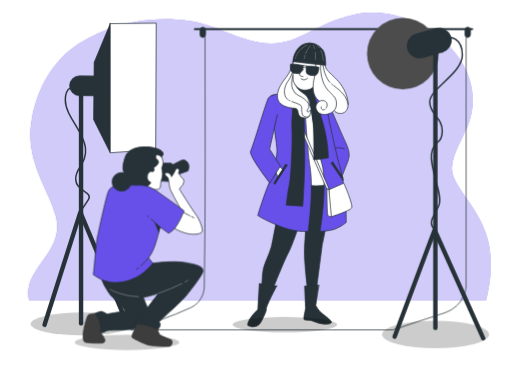
t = 0.00 s
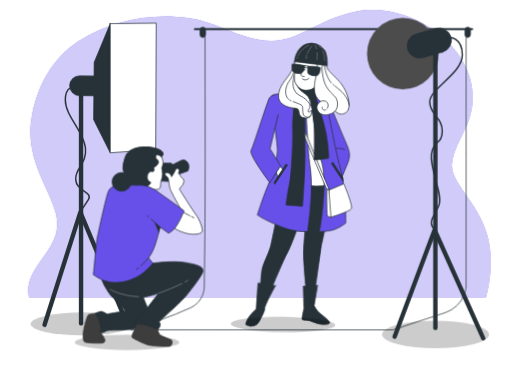
t = 0.28 s
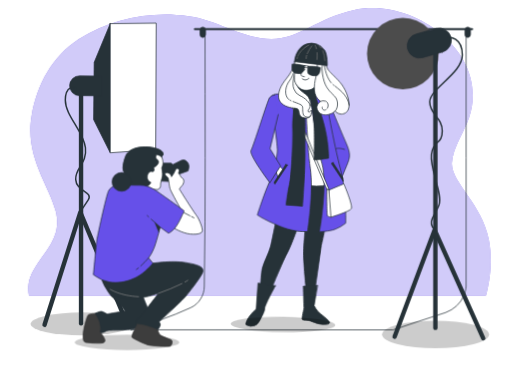
t = 0.47 s
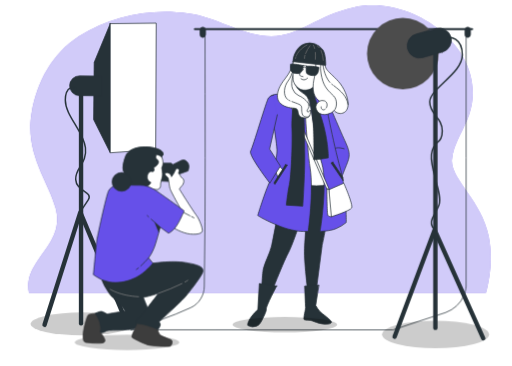
t = 0.75 s
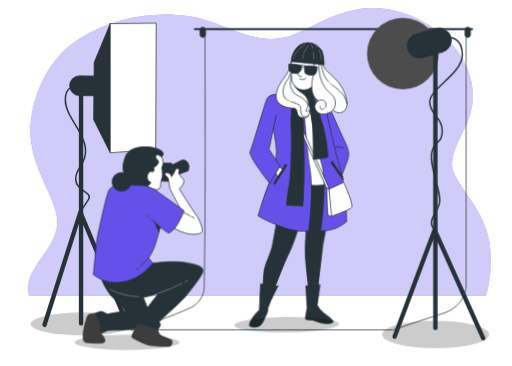
t = 1.03 s
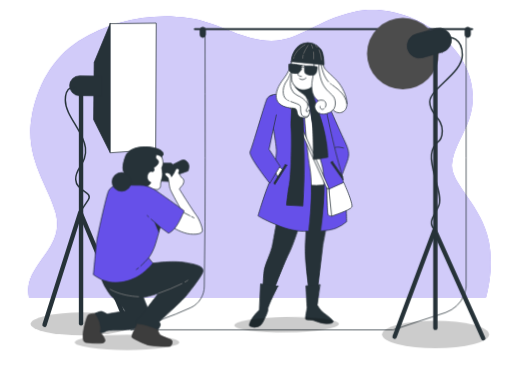
t = 1.22 s

The animated SVG that drew these frames (rendered in a browser with its animation timeline set to each time). Animation: 2 CSS @keyframes rules; one cycle of 1.50 s, repeats indefinitely.

<svg class="animated" id="freepik_stories-fashion-photoshoot" xmlns="http://www.w3.org/2000/svg" viewBox="0 0 700 500" version="1.1" xmlns:xlink="http://www.w3.org/1999/xlink" xmlns:svgjs="http://svgjs.com/svgjs"><style>svg#freepik_stories-fashion-photoshoot:not(.animated) .animable {opacity: 0;}svg#freepik_stories-fashion-photoshoot.animated #freepik--background-simple--inject-148 {animation: 1.5s Infinite  linear floating;animation-delay: 0s;}svg#freepik_stories-fashion-photoshoot.animated #freepik--character-2--inject-148 {animation: 1.5s Infinite  linear wind;animation-delay: 0s;}            @keyframes floating {                0% {                    opacity: 1;                    transform: translateY(0px);                }                50% {                    transform: translateY(-10px);                }                100% {                    opacity: 1;                    transform: translateY(0px);                }            }                    @keyframes wind {                0% {                    transform: rotate( 0deg );                }                25% {                    transform: rotate( 1deg );                }                75% {                    transform: rotate( -1deg );                }            }        </style><g id="freepik--background-simple--inject-148" style="transform-origin: 354.727px 213.654px 0px;" class="animable animator-active"><path d="M39.53,410.14H664.37c4.74-17.75,9.74-46.57,3.8-76.86-9.67-49.34-52.36-78.41-50.36-105,1.6-21.45,16.77-41.74,23.51-61.84,29.31-87.39-75.89-164.66-157-146.64-52.25,11.61-75.47,39.66-113.2,39.66-37.93,0-69.82-23.06-106.11-30-3-.58-6.12-1.09-9.22-1.53-49.88-7.07-105.83,4.21-148,31.52C71.2,83.19,50.46,121.67,43.17,164c-9.68,56.12,24.19,95.79,32.89,130.62s-12.57,51.27-30,80.3C38,388.31,37.62,400.7,39.53,410.14Z" style="fill: rgb(102, 80, 233); transform-origin: 354.727px 213.654px 0px;" id="elhll6pwo9a" class="animable"></path><g id="el4dg1jhwenw4"><path d="M39.53,410.14H664.37c4.74-17.75,9.74-46.57,3.8-76.86-9.67-49.34-52.36-78.41-50.36-105,1.6-21.45,16.77-41.74,23.51-61.84,29.31-87.39-75.89-164.66-157-146.64-52.25,11.61-75.47,39.66-113.2,39.66-37.93,0-69.82-23.06-106.11-30-3-.58-6.12-1.09-9.22-1.53-49.88-7.07-105.83,4.21-148,31.52C71.2,83.19,50.46,121.67,43.17,164c-9.68,56.12,24.19,95.79,32.89,130.62s-12.57,51.27-30,80.3C38,388.31,37.62,400.7,39.53,410.14Z" style="fill: rgb(255, 255, 255); opacity: 0.7; transform-origin: 354.727px 213.654px 0px;" class="animable"></path></g></g><g id="freepik--Cyclorama--inject-148" style="transform-origin: 411.89px 243.89px 0px;" class="animable"><path d="M280.28,40.49c-.07,116.7.89,233.77-1,350.84,0,12.57-7.74,24.18-18.38,29-27.09,12.58-54.18,21.29-82.56,30.38l359.17.07c24.28-8.2,47.5-15.94,71.69-23.68a45.47,45.47,0,0,0,25.15-23.22c1-3.87,2.9-8.7,2.9-12.57q0-175.6,0-350.78" style="fill: none; stroke: rgb(38, 50, 56); stroke-linecap: round; stroke-linejoin: round; transform-origin: 407.795px 245.635px 0px;" id="elpnpzlxs8mtd" class="animable"></path><path d="M277.25,50.77h0a3.79,3.79,0,0,1-3.79-3.8V40.81A3.79,3.79,0,0,1,277.25,37h0A3.79,3.79,0,0,1,281,40.81V47A3.8,3.8,0,0,1,277.25,50.77Z" style="fill: rgb(38, 50, 56); stroke: rgb(38, 50, 56); stroke-linecap: round; stroke-linejoin: round; transform-origin: 277.23px 43.885px 0px;" id="elljrqrdvapsp" class="animable"></path><path d="M639.4,50.77h0a3.8,3.8,0,0,1-3.79-3.8V40.81A3.79,3.79,0,0,1,639.4,37h0a3.79,3.79,0,0,1,3.79,3.79V47A3.79,3.79,0,0,1,639.4,50.77Z" style="fill: rgb(38, 50, 56); stroke: rgb(38, 50, 56); stroke-linecap: round; stroke-linejoin: round; transform-origin: 639.4px 43.885px 0px;" id="el1hi8s8yyh2y" class="animable"></path><line x1="266.45" y1="39.61" x2="645.44" y2="39.61" style="fill: rgb(255, 255, 255); stroke: rgb(38, 50, 56); stroke-linecap: round; stroke-linejoin: round; stroke-width: 3px; transform-origin: 455.945px 39.61px 0px;" id="eliozg4utar2f" class="animable"></line></g><g id="freepik--spotlight-2--inject-148" style="transform-origin: 127.665px 244.84px 0px;" class="animable"><g id="elpoka66u6jns"><ellipse cx="111.81" cy="442.62" rx="70.05" ry="15.64" style="opacity: 0.2; transform-origin: 111.81px 442.62px 0px;" class="animable"></ellipse></g><line x1="110.8" y1="127.22" x2="110.8" y2="441.88" style="fill: none; stroke: rgb(38, 50, 56); stroke-linecap: round; stroke-linejoin: round; stroke-width: 6px; transform-origin: 110.8px 284.55px 0px;" id="el99p5nw0o7jw" class="animable"></line><polyline points="60.85 443.88 109.8 290.04 172.73 439.88" style="fill: none; stroke: rgb(38, 50, 56); stroke-linecap: round; stroke-linejoin: round; stroke-width: 6px; transform-origin: 116.79px 366.96px 0px;" id="elz0x62af22tq" class="animable"></polyline><polygon points="150.71 32.1 128.75 85.05 127.96 163.23 150.72 208.69 150.71 32.1" style="fill: rgb(38, 50, 56); stroke: rgb(38, 50, 56); stroke-linecap: round; stroke-linejoin: round; transform-origin: 139.34px 120.395px 0px;" id="el9mwlt9dsejw" class="animable"></polygon><polygon points="150.71 32.1 213.57 31.42 212.87 204.24 150.72 208.69 150.71 32.1" style="fill: rgb(255, 255, 255); stroke: rgb(38, 50, 56); stroke-linecap: round; stroke-linejoin: round; transform-origin: 182.14px 120.055px 0px;" id="elzff8qgt6so" class="animable"></polygon><path d="M138.94,130.89l-30.47-.4a13.49,13.49,0,0,1-13.31-13.65h0a13.48,13.48,0,0,1,13.66-13.31l30.47.39Z" style="fill: rgb(38, 50, 56); stroke: rgb(38, 50, 56); stroke-linecap: round; stroke-linejoin: round; transform-origin: 117.225px 117.209px 0px;" id="el3emt2xicbg2" class="animable"></path><path d="M103.05,119.25s-13.76-3.75-13.76,17.52,25,42.53,27.52,65-14.2,26.68-13.35,43.37,24.61,16.68,17.1,27.94l-7.5,11.26" style="fill: none; stroke: rgb(38, 50, 56); stroke-linecap: round; stroke-linejoin: round; stroke-width: 2px; transform-origin: 105.658px 201.668px 0px;" id="el5py5qi2g9af" class="animable"></path></g><g id="freepik--spotlight-1--inject-148" style="transform-origin: 585.205px 250px 0px;" class="animable"><g id="el7439o5gxc1g"><ellipse cx="595.5" cy="457.06" rx="73.19" ry="18.87" style="opacity: 0.2; transform-origin: 595.5px 457.06px 0px;" class="animable"></ellipse></g><g id="elk9iv5ml3n0p"><circle cx="550.71" cy="73.06" r="48.99" style="fill: rgb(76, 76, 76); transform-origin: 550.71px 73.06px 0px; transform: rotate(-45deg);" class="animable"></circle></g><line x1="595.25" y1="60.8" x2="595.25" y2="448.07" style="fill: none; stroke: rgb(38, 50, 56); stroke-linecap: round; stroke-linejoin: round; stroke-width: 6px; transform-origin: 595.25px 254.435px 0px;" id="elt5ttt4v0mg" class="animable"></line><path d="M604.92,71l-27.08,7.53A16.69,16.69,0,0,1,557.3,66.92h0a16.69,16.69,0,0,1,11.61-20.55L596,38.85a16.68,16.68,0,0,1,20.54,11.61h0A16.68,16.68,0,0,1,604.92,71Z" style="fill: rgb(38, 50, 56); stroke: rgb(38, 50, 56); stroke-linecap: round; stroke-linejoin: round; transform-origin: 586.917px 58.6909px 0px;" id="elx5itfm6mg8" class="animable"></path><polyline points="539.47 460.1 594.17 314.21 660.68 462.25" style="fill: none; stroke: rgb(38, 50, 56); stroke-linecap: round; stroke-linejoin: round; stroke-width: 6px; transform-origin: 600.075px 388.23px 0px;" id="eluhwxl7t5iq" class="animable"></polyline><path d="M613.8,51s18.29-1.14,18.29,24-44.6,45.74-44.6,64,17.16,20.59,17.16,40-12.58,11.44-14.87,32,16,54.51,10.29,69.38-16.37,21.7-5.89,33.72" style="fill: none; stroke: rgb(38, 50, 56); stroke-linecap: round; stroke-linejoin: round; stroke-width: 2px; transform-origin: 609.79px 182.546px 0px;" id="elpxrbnx12uml" class="animable"></path></g><g id="freepik--character-2--inject-148" style="transform-origin: 399.464px 256.34px 0px;" class="animable"><path d="M387,253.79s-13.46,72-15.79,82.18-10.21,24.15-11.6,33-3.25,48.75-3.25,48.75l7.43.47s23.44-60.14,29.94-71.74,20.18-53.82,20.18-53.82l6.52-12.35s-3.25,39.47-4.18,59.44,6,71,6,71l7.89,2.78,10.22-78s8.82-40.4,10.68-63.15,2.32-24.15,2.32-24.15l-62.68-5.57Z" style="fill: rgb(38, 50, 56); stroke: rgb(38, 50, 56); stroke-linecap: round; stroke-linejoin: round; transform-origin: 404.86px 330.41px 0px;" id="eloiez6og4sj" class="animable"></path><path d="M415.75,252.39a134.89,134.89,0,0,0,16.71,1.4,112.15,112.15,0,0,0,15.79-1.4S452,227.78,451,210.6s-20.86-78.23-20.86-78.23l-21.62-.29-1.17,116.6S411.57,251.93,415.75,252.39Z" style="fill: rgb(255, 255, 255); stroke: rgb(38, 50, 56); stroke-linecap: round; stroke-linejoin: round; transform-origin: 429.26px 192.935px 0px;" id="els0p5g48epc" class="animable"></path><path d="M444.54,130.28s19.84,46.47,26.59,61.24c6.39,14,8.05,19.46,4,29.94-4.79,12.37-7.84,19.79-7.84,19.79l-11.61-29.72L438.5,131.67S436.64,121,444.54,130.28Z" style="fill: rgb(102, 80, 233); stroke: rgb(38, 50, 56); stroke-linecap: round; stroke-linejoin: round; transform-origin: 457.82px 183.869px 0px;" id="elvqj8m95g1z" class="animable"></path><path d="M458.76,202.3s2.4-2,11.58.8" style="fill: none; stroke: rgb(38, 50, 56); stroke-linecap: round; stroke-linejoin: round; transform-origin: 464.55px 202.354px 0px;" id="el357ql96y1pr" class="animable"></path><path d="M422.48,131.49s9.06,62.86,17.41,91.65S437.57,316,437.57,316s13,0,21.83-3.72a52.61,52.61,0,0,0,13.92-8.36s.47-43.64-8.35-74.75S442.68,128,442.68,128H421.79Z" style="fill: rgb(102, 80, 233); stroke: rgb(38, 50, 56); stroke-linecap: round; stroke-linejoin: round; transform-origin: 447.557px 222px 0px;" id="elsnfwjdq0n8j" class="animable"></path><path d="M404.42,127.93l-.89,0c-3.54.12-16.81.56-23.69.56-8,0-11.26,3.56-11.26,5s10.37,63.37,10.07,72.55-3.85,29.32-10.07,42.35-16.28,45.9-16.28,45.9,8.29,5.92,30.5,14.8S421.29,316,421.29,316s7.7-53.9,2.67-86.48-7.7-97.13-7.7-97.13Z" style="fill: rgb(102, 80, 233); stroke: rgb(38, 50, 56); stroke-linecap: round; stroke-linejoin: round; transform-origin: 388.983px 222.058px 0px;" id="el677w6vtxdyi" class="animable"></path><polygon points="393.93 127.96 450.11 258.89 446.86 258.43 390.21 127.96 393.93 127.96" style="fill: rgb(255, 255, 255); stroke: rgb(38, 50, 56); stroke-linecap: round; stroke-linejoin: round; transform-origin: 420.16px 193.425px 0px;" id="ell9no2f8krl" class="animable"></polygon><path d="M446.86,258.43s0,33.43,1.39,35.75,8.82,2.79,8.82-1.39-7-33.9-7-33.9Z" style="fill: rgb(255, 255, 255); stroke: rgb(38, 50, 56); stroke-linecap: round; stroke-linejoin: round; transform-origin: 451.965px 277.182px 0px;" id="ely50zoaz1ca" class="animable"></path><path d="M450.11,258.89,470,250.17s13.05,29.62,10.72,33.8-27.21,11.87-27.21,11.87Z" style="fill: rgb(255, 255, 255); stroke: rgb(38, 50, 56); stroke-linecap: round; stroke-linejoin: round; transform-origin: 465.554px 273.005px 0px;" id="elozm7qthbtjg" class="animable"></path><path d="M402.93,125.56s-4.73,30.5-3.85,50.64-1.18,65.15-3.55,75.81-4.14,28.13-4.14,28.13l22.5,1.48s3-45,2.67-72-1.19-62.78-1.19-68.4V131.19l7.11.3a291.57,291.57,0,0,1,5.63,36.72c1.48,18.65.88,48.86.88,49.75s19.84-2.37,19.84-2.37.3-22.51-8.58-51.83-12.14-38.2-12.14-38.2l-25.77-4.74Z" style="fill: rgb(38, 50, 56); stroke: rgb(38, 50, 56); stroke-linecap: round; stroke-linejoin: round; transform-origin: 420.111px 201.22px 0px;" id="el0okdbfkjrdn" class="animable"></path><path d="M428.11,120.23s3.55,9.78,2.07,12.14-11.25,4.74-21.62-.29-4.74-14.51-3.26-15.4S428.11,120.23,428.11,120.23Z" style="fill: rgb(38, 50, 56); stroke: rgb(38, 50, 56); stroke-linecap: round; stroke-linejoin: round; transform-origin: 416.493px 125.806px 0px;" id="elktu5fedaoj" class="animable"></path><path d="M401.36,82.92a55.32,55.32,0,0,1-10.92,23.45c-9.05,11.37-11.6,19-11.14,26.23s6.73,12.07,14.86,13.93,12.07,0,13,4.87,1.62,8.13,7,9.29,8.83-.46,9.75-4.64.24-6,.24-6-2.56,4.18-4.18,2.09,4.64-4.64,2.32-13.93-6.27-9-12.3-14.39-8.83-11.84-8.59-20.43S403,82.92,403,82.92Z" style="fill: rgb(255, 255, 255); stroke: rgb(38, 50, 56); stroke-linecap: round; stroke-linejoin: round; transform-origin: 401.82px 121.988px 0px;" id="elqjuuwlu7pul" class="animable"></path><path d="M399.11,138.59c7.81,3.07,12.75,4,13.16,7.47.46,3.95-.7,11.38,4.18,13.24s6.73-.93,6.73-.93" style="fill: none; stroke: rgb(38, 50, 56); stroke-linecap: round; stroke-linejoin: round; transform-origin: 411.145px 149.265px 0px;" id="eltek4ajt625" class="animable"></path><path d="M394.79,136.76l.53.25,1,.44" style="fill: none; stroke: rgb(38, 50, 56); stroke-linecap: round; stroke-linejoin: round; transform-origin: 395.555px 137.105px 0px;" id="elkhzm5egulf" class="animable"></path><path d="M403.91,84.54s-4.41,18.81-10,25.77c-5.13,6.41-8.1,19.91-.75,25.45" style="fill: none; stroke: rgb(38, 50, 56); stroke-linecap: round; stroke-linejoin: round; transform-origin: 396.332px 110.15px 0px;" id="elwynz0ur2sno" class="animable"></path><path d="M401.59,98.7s-5.11,14.17-1.63,22.52a15.59,15.59,0,0,0,8.59,9.29c6.73,2.79,13.93,9.52,13.93,13.47" style="fill: none; stroke: rgb(38, 50, 56); stroke-linecap: round; stroke-linejoin: round; transform-origin: 410.613px 121.34px 0px;" id="eljx6o6sspwda" class="animable"></path><path d="M400.64,84s-.21,19.09,0,24.19,5.11,11.15,9.75,13.47,13.7,1.62,17.64-2.79,6.27-14.16,6.74-20.43.69-12.07.69-12.07l-34.12-3.48Z" style="fill: rgb(255, 255, 255); stroke: rgb(38, 50, 56); stroke-linecap: round; stroke-linejoin: round; transform-origin: 418.003px 102.925px 0px;" id="elh6tdkwln7h" class="animable"></path><path d="M431.77,85.24A71.19,71.19,0,0,1,429.91,105c-2.55,10.68-4.18,25.54,6.73,33,0,0-7,4.87-4.18,11.37s8.83,7.9,15.1,6.51a18.05,18.05,0,0,0,9.28-4.88s3.48,3.95,8.13,3.95,10.68-2.79,10.91-12.31-5.81-23.45-13.23-31.57S449,98.24,446.39,94.29,443.84,85,443.84,85Z" style="fill: rgb(255, 255, 255); stroke: rgb(38, 50, 56); stroke-linecap: round; stroke-linejoin: round; transform-origin: 451.961px 120.684px 0px;" id="elr7ds5v2e46b" class="animable"></path><path d="M444.39,149.13c-3.4,2.56-5.86-.89-5.42-3.3" style="fill: rgb(255, 255, 255); stroke: rgb(38, 50, 56); stroke-linecap: round; stroke-linejoin: round; transform-origin: 441.655px 147.932px 0px;" id="elkppjcg223lo" class="animable"></path><path d="M436.64,137.94a9.11,9.11,0,0,1,7-.32c3.45,1.21,4.72,6.06,2.49,9.58" style="fill: rgb(255, 255, 255); stroke: rgb(38, 50, 56); stroke-linecap: round; stroke-linejoin: round; transform-origin: 441.941px 142.135px 0px;" id="elohj5yl5z4l" class="animable"></path><path d="M439,86.17s-2.33,5.34.92,19.5,10,19,16,25.07,4.65,16.49.93,20.2" style="fill: none; stroke: rgb(38, 50, 56); stroke-linecap: round; stroke-linejoin: round; transform-origin: 449.112px 118.555px 0px;" id="elzxedfeeeju" class="animable"></path><path d="M456.52,117c10.08,7.53,17.21,14,19.36,25.57" style="fill: none; stroke: rgb(38, 50, 56); stroke-linecap: round; stroke-linejoin: round; transform-origin: 466.2px 129.785px 0px;" id="elb4h9rlbypu4" class="animable"></path><path d="M453.47,114.74l.59.45,1.08.8" style="fill: none; stroke: rgb(38, 50, 56); stroke-linecap: round; stroke-linejoin: round; transform-origin: 454.305px 115.365px 0px;" id="el64jkkk9tw9f" class="animable"></path><path d="M441.29,86.86s1.13,16.21,9.67,25.53" style="fill: none; stroke: rgb(38, 50, 56); stroke-linecap: round; stroke-linejoin: round; transform-origin: 446.125px 99.625px 0px;" id="elqh9zttvqepm" class="animable"></path><path d="M400.64,84l44.66,5s.28-15-3.88-21.08a21.91,21.91,0,0,0-25-8.32C404.8,63.22,399.81,79,400.64,84Z" style="fill: rgb(38, 50, 56); stroke: rgb(38, 50, 56); stroke-linecap: round; stroke-linejoin: round; transform-origin: 422.928px 73.7297px 0px;" id="eljub5p84l4a9" class="animable"></path><path d="M405.25,75.49c1.74-3.82,5.65-9.62,14.34-14.3" style="fill: none; stroke: rgb(112, 112, 112); stroke-linecap: round; stroke-linejoin: round; transform-origin: 412.42px 68.34px 0px;" id="eluqtkokcj1lo" class="animable"></path><path d="M403.92,79.61a12.76,12.76,0,0,1,.6-2.28" style="fill: none; stroke: rgb(112, 112, 112); stroke-linecap: round; stroke-linejoin: round; transform-origin: 404.22px 78.47px 0px;" id="el4vl17yyr7zg" class="animable"></path><path d="M417.61,73a49.59,49.59,0,0,1,6.11-10.7" style="fill: none; stroke: rgb(112, 112, 112); stroke-linecap: round; stroke-linejoin: round; transform-origin: 420.665px 67.65px 0px;" id="el8yd4pjvyhiq" class="animable"></path><path d="M416.29,79.61a10.53,10.53,0,0,1,.57-4.39" style="fill: none; stroke: rgb(112, 112, 112); stroke-linecap: round; stroke-linejoin: round; transform-origin: 416.557px 77.415px 0px;" id="eltk3c0p0d4li" class="animable"></path><path d="M431.1,71.42a49,49,0,0,1,0,9.29" style="fill: none; stroke: rgb(112, 112, 112); stroke-linecap: round; stroke-linejoin: round; transform-origin: 431.21px 76.065px 0px;" id="el2wd3bjgheo" class="animable"></path><path d="M428.39,61.46a18.71,18.71,0,0,1,1.74,4.6" style="fill: none; stroke: rgb(112, 112, 112); stroke-linecap: round; stroke-linejoin: round; transform-origin: 429.26px 63.76px 0px;" id="elcj5ck07sso4" class="animable"></path><path d="M438.79,68.62a37.3,37.3,0,0,1,3.08,13.47" style="fill: none; stroke: rgb(112, 112, 112); stroke-linecap: round; stroke-linejoin: round; transform-origin: 440.33px 75.355px 0px;" id="el3veg6r82kzm" class="animable"></path><path d="M433.89,62.56a8.61,8.61,0,0,1,2.57,2.3" style="fill: none; stroke: rgb(112, 112, 112); stroke-linecap: round; stroke-linejoin: round; transform-origin: 435.175px 63.71px 0px;" id="el9mz7n4qfgxc" class="animable"></path><path d="M414.23,89.34s-8.87-2.5-16.92-2c0,0-1.11,6.94.83,10s9.16,3.6,12.76,2.22S414.23,89.34,414.23,89.34Z" style="fill: rgb(38, 50, 56); stroke: rgb(38, 50, 56); stroke-linecap: round; stroke-linejoin: round; transform-origin: 405.614px 93.776px 0px;" id="el0vdhbe82cseq" class="animable"></path><path d="M419.08,90.21s9.21-.6,17,1.61c0,0-.36,7-2.89,9.6s-9.7,1.62-12.94-.48S419.08,90.21,419.08,90.21Z" style="fill: rgb(38, 50, 56); stroke: rgb(38, 50, 56); stroke-linecap: round; stroke-linejoin: round; transform-origin: 427.254px 96.5598px 0px;" id="eljfuii9eljvm" class="animable"></path><path d="M414.23,89.34s3.13-.5,4.85.87" style="fill: none; stroke: rgb(38, 50, 56); stroke-linecap: round; stroke-linejoin: round; transform-origin: 416.655px 89.7305px 0px;" id="elawd03mexeim" class="animable"></path><path d="M414.39,91.8a2.84,2.84,0,0,1,4,.77" style="fill: none; stroke: rgb(38, 50, 56); stroke-linecap: round; stroke-linejoin: round; transform-origin: 416.39px 91.9293px 0px;" id="el41rccwgoqvc" class="animable"></path><path d="M414.82,94.06s-1.39,3.25-3.25,4.18-3,4.18-1.16,5.11a12.85,12.85,0,0,0,3.71,1.16" style="fill: rgb(255, 255, 255); stroke: rgb(38, 50, 56); stroke-linecap: round; stroke-linejoin: round; transform-origin: 412.148px 99.285px 0px;" id="elou3sg8cnjva" class="animable"></path><path d="M411.34,107.29s4.18,4.42,9.05-.69" style="fill: none; stroke: rgb(38, 50, 56); stroke-linecap: round; stroke-linejoin: round; transform-origin: 415.865px 107.832px 0px;" id="el305iwzhpo2u" class="animable"></path><polygon points="380.79 225.85 386.86 231.92 379.68 242.14 376.37 231.92 380.79 225.85" style="fill: rgb(255, 255, 255); stroke: rgb(38, 50, 56); stroke-linecap: round; stroke-linejoin: round; transform-origin: 381.615px 233.995px 0px;" id="elglu68fvxy2j" class="animable"></polygon><path d="M374,129.81a9.36,9.36,0,0,0-7,3.72c-2.79,3.71-21.2,67.18-24.45,72.75s26.3,43.79,26.3,43.79l14.4-23.21L368.56,203.5l10.51-46.76" style="fill: rgb(102, 80, 233); stroke: rgb(38, 50, 56); stroke-linecap: round; stroke-linejoin: round; transform-origin: 362.775px 189.94px 0px;" id="el99qwb314zm" class="animable"></path><polygon points="390.17 225.02 374.44 249.86 375.82 251.8 392.93 225.3 390.17 225.02" style="fill: rgb(38, 50, 56); stroke: rgb(38, 50, 56); stroke-linecap: round; stroke-linejoin: round; transform-origin: 383.685px 238.41px 0px;" id="eli4v9owgo9o" class="animable"></polygon><polygon points="454.99 221.52 452.55 222.54 469.11 246.83 468.56 241.86 454.99 221.52" style="fill: rgb(38, 50, 56); stroke: rgb(38, 50, 56); stroke-linecap: round; stroke-linejoin: round; transform-origin: 460.83px 234.175px 0px;" id="elxvjc1b8s4jn" class="animable"></polygon><path d="M378.22,390.82l-23.73-3.39-2.06,35.65a50.54,50.54,0,0,0-9,9.81c-4.14,5.94-5.94,11.11-4.14,12.14a14.19,14.19,0,0,0,11.63.52c4.65-2.07,6.2-6.2,8.26-10.33s5.22-9.8,4.91-13.43S378.22,390.82,378.22,390.82Z" style="fill: rgb(38, 50, 56); stroke: rgb(38, 50, 56); stroke-linecap: round; stroke-linejoin: round; transform-origin: 358.407px 416.991px 0px;" id="elkc4zywko3eb" class="animable"></path><path d="M435.6,389.5l-19.11,1.29s1,27.38,1.29,28.93-3.1,15-2.32,16.53,8.52,1,11.36,2.07,8.27,3.36,13.43,4.13,11.63.78,12.92-1.81-13.17-12.14-16-15.24a48.35,48.35,0,0,1-5.42-7.75Z" style="fill: rgb(38, 50, 56); stroke: rgb(38, 50, 56); stroke-linecap: round; stroke-linejoin: round; transform-origin: 434.297px 416.2px 0px;" id="ells54a3ooaad" class="animable"></path><g id="ele4shzfus7u"><ellipse cx="389.41" cy="443.64" rx="71.48" ry="10.58" style="opacity: 0.2; transform-origin: 389.41px 443.64px 0px;" class="animable"></ellipse></g></g><g id="freepik--character-1--inject-148" style="transform-origin: 189.901px 339.555px 0px;" class="animable"><g id="el6ckjyxub4mj"><ellipse cx="173.66" cy="467.83" rx="71.48" ry="10.58" style="opacity: 0.2; transform-origin: 173.66px 467.83px 0px;" class="animable"></ellipse></g><path d="M220.73,222.85h13.2l2.25,2,12.08-5.9s4.21-2.25,8.15,2.81.56,11.79.56,11.79l-17.14,6.18.28,6.18-3.37,2.25-18-.84a119.43,119.43,0,0,1-1.41-12.08A18.46,18.46,0,0,1,220.73,222.85Z" style="fill: rgb(38, 50, 56); stroke: rgb(38, 50, 56); stroke-linecap: round; stroke-linejoin: round; transform-origin: 237.789px 233.306px 0px;" id="elkiea9y3enz8" class="animable"></path><path d="M246.85,285.21S233.93,262.46,232.53,258s-2-14-2.81-15.17-6.46-4.77-3.37-6.46,6.18,1.13,7,2.53a10.29,10.29,0,0,1,1.13,2.53,36.52,36.52,0,0,0,4.77-7.87c1.41-3.65,2.81-4.21,4.78-2.8s0,5.61,0,5.61,1.4,3.09,2.24,3.37,1.13,2.25,1.13,2.25,3.93,2,3.93,4.78-.56,4.77-3.09,7.58a22.56,22.56,0,0,0-3.09,3.93s17.13,27.53,22.75,35.11,9,18.82,8.71,21.91-5.06,5.62-16.57,4.5-23.6-9-23.6-9Z" style="fill: rgb(255, 255, 255); stroke: rgb(38, 50, 56); stroke-linecap: round; stroke-linejoin: round; transform-origin: 251.031px 275.059px 0px;" id="el7dpb9fq1h49" class="animable"></path><line x1="261.86" y1="295.9" x2="265.14" y2="297.59" style="fill: none; stroke: rgb(38, 50, 56); stroke-linecap: round; stroke-linejoin: round; transform-origin: 263.5px 296.745px 0px;" id="elecxepzo8mfm" class="animable"></line><line x1="251.41" y1="290.52" x2="259.68" y2="294.78" style="fill: none; stroke: rgb(38, 50, 56); stroke-linecap: round; stroke-linejoin: round; transform-origin: 255.545px 292.65px 0px;" id="elkixq7zhnlxh" class="animable"></line><path d="M170,235.7s5.83,10.39,6.59,15.21-.76,7.6-.76,7.6,25,5.34,28,5.34c1.52,0,1.4-4.39,4.1-5.37s8.52,2.84,11.05-2.52c1-2.06.31-2.84.65-5.31.73-5.17,2.75-8.5,2.5-13.31a76,76,0,0,0-1-8c0-.76,1.77-3.3,1.77-7.1a24.87,24.87,0,0,0-2-8.36,4.35,4.35,0,0,0,1.52-5.58c-1.52-3.8-12.42-7.6-24.07-7.6s-23.57,3.55-26.87,13.43S166.69,231.14,170,235.7Z" style="fill: rgb(255, 255, 255); stroke: rgb(38, 50, 56); stroke-linecap: round; stroke-linejoin: round; transform-origin: 195.52px 232.275px 0px;" id="elqe9j0044ivk" class="animable"></path><path d="M220.92,213.91a4.35,4.35,0,0,0,1.52-5.58c-1.52-3.8-12.42-7.6-24.07-7.6s-23.57,3.55-26.87,13.43-4.81,17-1.52,21.54c0,0,5.83,10.39,6.59,15.21a16.13,16.13,0,0,1,.2,3.21c4.21,1.92,11.33,3.16,18.3,2.36,8.87-1,11.15-7.35,11.15-7.35s-5.57-1.52-4.81-8.36,5.83-6.59,5.83-6.59a2.66,2.66,0,0,0,2.78-.25c1.53-1,0-5.32,0-5.32a10.47,10.47,0,0,0,5.83-4.57c2-3.54.51-4.56-1.77-6.84s-.76-4.81,0-5.83S220.92,213.91,220.92,213.91Z" style="fill: rgb(38, 50, 56); stroke: rgb(38, 50, 56); stroke-linecap: round; stroke-linejoin: round; transform-origin: 195.519px 228.728px 0px;" id="elncthxr8t69d" class="animable"></path><path d="M131.31,428.22s-7.92.53-10.3,1.85-7.4,20.34-7.4,28.26,1.06,8.71,3.44,9.51,18.75,1.85,23.24.79,3.43-4.23,2.11-6.87a48.11,48.11,0,0,0-4-6.07,4,4,0,0,1-.53-3.7c.53-1.85,4-10.83,2.91-15.32S131.31,428.22,131.31,428.22Z" style="fill: rgb(61, 61, 61); stroke: rgb(61, 61, 61); stroke-linecap: round; stroke-linejoin: round; transform-origin: 128.576px 448.649px 0px;" id="elrzcliejpknb" class="animable"></path><path d="M139,380.69s6.6,18.48,15.58,26.14a116.24,116.24,0,0,1,16.37,18S148,429,146.63,429s-5.55-3.43-8.19-3.43-8.19,2.64-8.19,2.64a49.56,49.56,0,0,1,6.08,11.89,30.93,30.93,0,0,1,1,14s.79,1.32,3.7.27,5-2.91,8.19-2.91,25.35-.26,31.69-1.58a32.37,32.37,0,0,0,17.16-10c4-4.75,6.34-12.94,4.76-16.9s-7.66-18-7.66-18.75-17.43-2.91-29.32-12.41-19.27-15.85-23.24-14.53S139,380.69,139,380.69Z" style="fill: rgb(38, 50, 56); stroke: rgb(38, 50, 56); stroke-linecap: round; stroke-linejoin: round; transform-origin: 166.789px 415.946px 0px;" id="eltd4wl8t2crr" class="animable"></path><path d="M205.78,360.09s28.26-4.49,47.8-1.32,24.57,6.6,24,11.88-16.64,25.62-23,33.54-36.18,34.33-36.71,35.12.79,1.85,1.32,4-3.7,7.65-3.7,7.65,3.44,2.38-8.71-1.58-20.07-4.49-20.07-4.49a27.71,27.71,0,0,1-.27-5.81c.27-2.38,4.49-5.28,5.29-5.81s8.45-10.83,11.35-14.79,13.74-17.69,13.74-17.69-28.53,10.56-47.54,6.6S142.93,394.15,139,380.69s8.71-18.23,17.69-24S205.78,360.09,205.78,360.09Z" style="fill: rgb(38, 50, 56); stroke: rgb(38, 50, 56); stroke-linecap: round; stroke-linejoin: round; transform-origin: 207.943px 403.227px 0px;" id="elgkortc8ohn" class="animable"></path><path d="M252.86,385.35c1.35-.75,2.65-1.52,3.89-2.29" style="fill: none; stroke: rgb(130, 130, 130); stroke-linecap: round; stroke-linejoin: round; transform-origin: 254.805px 384.205px 0px;" id="elczp38o5fo7o" class="animable"></path><path d="M216.88,400.76a267.38,267.38,0,0,0,31.84-13.21" style="fill: none; stroke: rgb(130, 130, 130); stroke-linecap: round; stroke-linejoin: round; transform-origin: 232.8px 394.155px 0px;" id="el29u99a53nh7" class="animable"></path><path d="M150.57,395.29s13.34,9,38.84,10.2" style="fill: none; stroke: rgb(130, 130, 130); stroke-linecap: round; stroke-linejoin: round; transform-origin: 169.99px 400.39px 0px;" id="elpkokc7kuar9" class="animable"></path><path d="M172.24,252.86s12.68.27,19.55.27,11.88,1.85,17.69,5S251.74,288,251.74,288s-6.87,16.64-11.89,22.71-9.51,7.92-9.51,7.92L219,310.44s-5.55,21.92-9,29.84a56.3,56.3,0,0,1-6.87,12.15l5.81,7.13s-10.3,13.73-24.56,20.33-25.09,6.87-34.59,5.55a43.78,43.78,0,0,1-19-7.92,18.61,18.61,0,0,0-3.17-2.12s4.23-43.31,4.49-45.95,12.94-62.33,16.37-68.93,12.42-7.92,16.91-8.18A20,20,0,0,1,172.24,252.86Z" style="fill: rgb(102, 80, 233); stroke: rgb(38, 50, 56); stroke-linecap: round; stroke-linejoin: round; transform-origin: 189.68px 319.159px 0px;" id="elt6hld3imyk8" class="animable"></path><polygon points="210.77 302.98 217.04 317.99 218.99 310.44 210.77 302.98" style="fill: rgb(38, 50, 56); transform-origin: 214.88px 310.485px 0px;" id="elgciagz28eb" class="animable"></polygon><ellipse cx="166.3" cy="248.51" rx="13.07" ry="12.81" style="fill: rgb(38, 50, 56); stroke: rgb(38, 50, 56); stroke-linecap: round; stroke-linejoin: round; transform-origin: 166.3px 248.51px 0px;" id="elb808zaljuyi" class="animable"></ellipse><line x1="203.17" y1="296.27" x2="201.29" y2="294.59" style="fill: none; stroke: rgb(38, 50, 56); stroke-linecap: round; stroke-linejoin: round; transform-origin: 202.23px 295.43px 0px;" id="ely1nx85q0neg" class="animable"></line><line x1="218.99" y1="310.44" x2="206.71" y2="299.44" style="fill: none; stroke: rgb(38, 50, 56); stroke-linecap: round; stroke-linejoin: round; transform-origin: 212.85px 304.94px 0px;" id="eljasgbgbokg" class="animable"></line><path d="M189.31,366.06c-.93.77-1.87,1.52-2.81,2.21" style="fill: none; stroke: rgb(38, 50, 56); stroke-linecap: round; stroke-linejoin: round; transform-origin: 187.905px 367.165px 0px;" id="ela6w1dbkrj4m" class="animable"></path><path d="M203.14,352.43a143.52,143.52,0,0,1-10.76,11" style="fill: none; stroke: rgb(38, 50, 56); stroke-linecap: round; stroke-linejoin: round; transform-origin: 197.76px 357.93px 0px;" id="el2oo7bn18cht" class="animable"></path><path d="M187.82,443.28s-9,15.84-7.39,17.69,14.79,7.92,20.34,10,29.31,3.16,31.95,2.11,3.43-6.87,1.85-8.19-14.26-5.54-15.85-7.39-3.17-6.61-3.17-6.61S197.33,443,187.82,443.28Z" style="fill: rgb(61, 61, 61); stroke: rgb(61, 61, 61); stroke-linecap: round; stroke-linejoin: round; transform-origin: 207.809px 458.38px 0px;" id="el5pqshfbv09l" class="animable"></path></g><defs>     <filter id="active" height="200%">         <feMorphology in="SourceAlpha" result="DILATED" operator="dilate" radius="2"></feMorphology>                <feFlood flood-color="#32DFEC" flood-opacity="1" result="PINK"></feFlood>        <feComposite in="PINK" in2="DILATED" operator="in" result="OUTLINE"></feComposite>        <feMerge>            <feMergeNode in="OUTLINE"></feMergeNode>            <feMergeNode in="SourceGraphic"></feMergeNode>        </feMerge>    </filter>    <filter id="hover" height="200%">        <feMorphology in="SourceAlpha" result="DILATED" operator="dilate" radius="2"></feMorphology>                <feFlood flood-color="#ff0000" flood-opacity="0.5" result="PINK"></feFlood>        <feComposite in="PINK" in2="DILATED" operator="in" result="OUTLINE"></feComposite>        <feMerge>            <feMergeNode in="OUTLINE"></feMergeNode>            <feMergeNode in="SourceGraphic"></feMergeNode>        </feMerge>            <feColorMatrix type="matrix" values="0   0   0   0   0                0   1   0   0   0                0   0   0   0   0                0   0   0   1   0 "></feColorMatrix>    </filter></defs></svg>